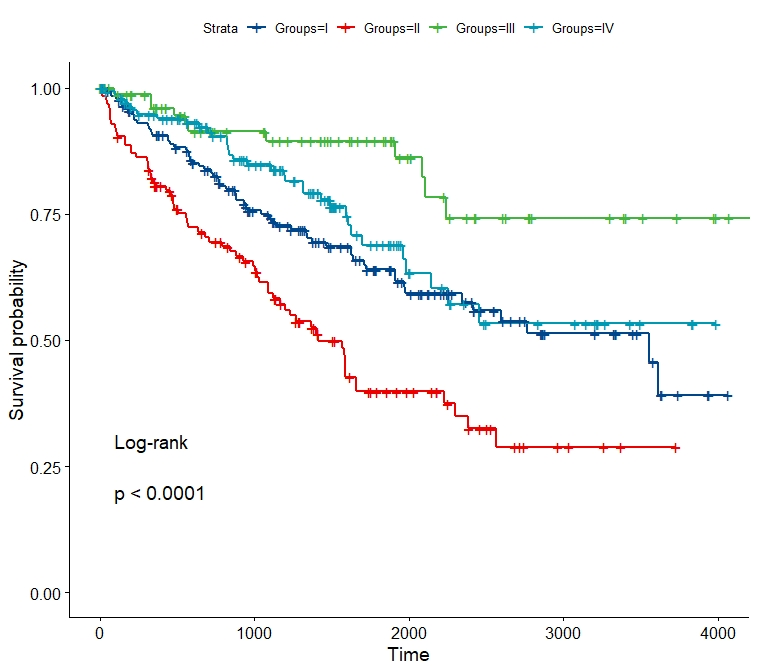

Values plotted in this chart, from the file beside it:
, id, futime, fustat, ZFHX3, VDAC1P8, Groups
1, TCGA-CJ-4639, 3229, 0, 8.744, 1.71, IV
2, TCGA-BP-4964, 1862, 0, 5.728, 1.837, II
3, TCGA-A3-A8OW, 323, 0, 9.761, 1.956, IV
4, TCGA-BP-4983, 1413, 0, 4.255, 1.961, II
5, TCGA-B0-5698, 3631, 0, 3.854, 1.283, I
6, TCGA-BP-5186, 693, 0, 8.208, 1.865, IV
7, TCGA-BP-5001, 1177, 0, 2.087, 1.766, II
8, TCGA-CZ-5461, 330, 1, 7.586, 1.187, III
9, TCGA-CZ-5456, 2422, 0, 5.204, 0.5702, I
10, TCGA-B0-4706, 65, 1, 5.307, 1.66, II
11, TCGA-A3-3328, 1385, 0, 6.55, 2.136, II
12, TCGA-A3-3383, 861, 0, 2.685, 1.286, I
13, TCGA-B0-4844, 313, 1, 2.592, 1.53, II
14, TCGA-B0-4718, 1778, 0, 3.666, 1.308, I
15, TCGA-CZ-5467, 73, 1, 6.19, 1.151, I
16, TCGA-AK-3429, 3328, 0, 2.12, 1.09, I
17, TCGA-CJ-5672, 1972, 1, 5.445, 0.6544, I
18, TCGA-B0-4819, 183, 1, 2.645, 1.029, I
19, TCGA-BP-5187, 406, 0, 9.432, 1.067, III
20, TCGA-AK-3460, 2508, 0, 5.918, 1.496, II
21, TCGA-DV-A4W0, 2470, 0, 5.478, 0.8242, I
22, TCGA-B8-5550, 1476, 0, 8.109, 0.8981, III
23, TCGA-CJ-4876, 1955, 0, 3.042, 0.6712, I
24, TCGA-A3-3352, 561, 1, 6.542, 1.784, II
25, TCGA-BP-5182, 1165, 0, 8.072, 1.003, III
26, TCGA-CJ-5678, 574, 1, 2.258, 0.6416, I
27, TCGA-B2-5639, 1003, 1, 4.265, 1.521, II
28, TCGA-CJ-4884, 1759, 0, 4.561, 2.053, II
29, TCGA-B0-4688, 101, 1, 7.411, 1.896, IV
30, TCGA-AK-3426, 885, 1, 2.887, 0.8787, I
31, TCGA-BP-4784, 1854, 0, 11.2, 1.203, III
32, TCGA-CW-6097, 571, 1, 9.19, 1.106, III
33, TCGA-B0-4690, 43, 1, 5.853, 2, II
34, TCGA-BP-4325, 2964, 0, 4.727, 1.589, II
35, TCGA-CJ-4893, 750, 0, 5.52, 1.037, I
36, TCGA-BP-4799, 1133, 1, 2.598, 0.5374, I
37, TCGA-B0-5711, 3989, 0, 9.351, 1.534, IV
38, TCGA-BP-4797, 1107, 0, 6.638, 1.039, I
39, TCGA-T7-A92I, 356, 0, 2.417, 2.414, II
40, TCGA-CJ-4641, 1661, 1, 5.85, 2.491, II
41, TCGA-CJ-5686, 2038, 0, 6.667, 1.904, II
42, TCGA-B0-4834, 2090, 1, 8.287, 0.5893, III
43, TCGA-A3-3325, 1170, 1, 6.11, 1.653, II
44, TCGA-B0-5702, 2172, 0, 4.281, 0, I
45, TCGA-AK-3431, 2241, 1, 8.749, 0.9347, III
46, TCGA-BP-4758, 2208, 0, 2.925, 0.9201, I
47, TCGA-B0-4848, 883, 1, 6.566, 0.8691, I
48, TCGA-CJ-4888, 1567, 1, 3.716, 1.383, II
49, TCGA-A3-3382, 574, 0, 9.161, 1.605, IV
50, TCGA-B0-5081, 362, 1, 5.067, 1.443, II
51, TCGA-BP-4159, 2601, 1, 3.212, 0.7513, I
52, TCGA-CW-5588, 2017, 0, 7.281, 0.5676, III
53, TCGA-CW-5591, 2271, 0, 11.59, 1.116, III
54, TCGA-B0-5693, 4074, 0, 9.966, 1.072, III
55, TCGA-BP-4804, 1459, 0, 6.843, 1.178, III
56, TCGA-B0-5710, 2430, 0, 14.05, 1.252, III
57, TCGA-CZ-4865, 166, 1, 5.963, 1.152, I
58, TCGA-BP-4334, 645, 1, 2.498, 0.3535, I
59, TCGA-CZ-5453, 2419, 1, 4.364, 0.9953, I
60, TCGA-AK-3461, 2217, 0, 8.603, 1.438, IV
... 468 more rows
